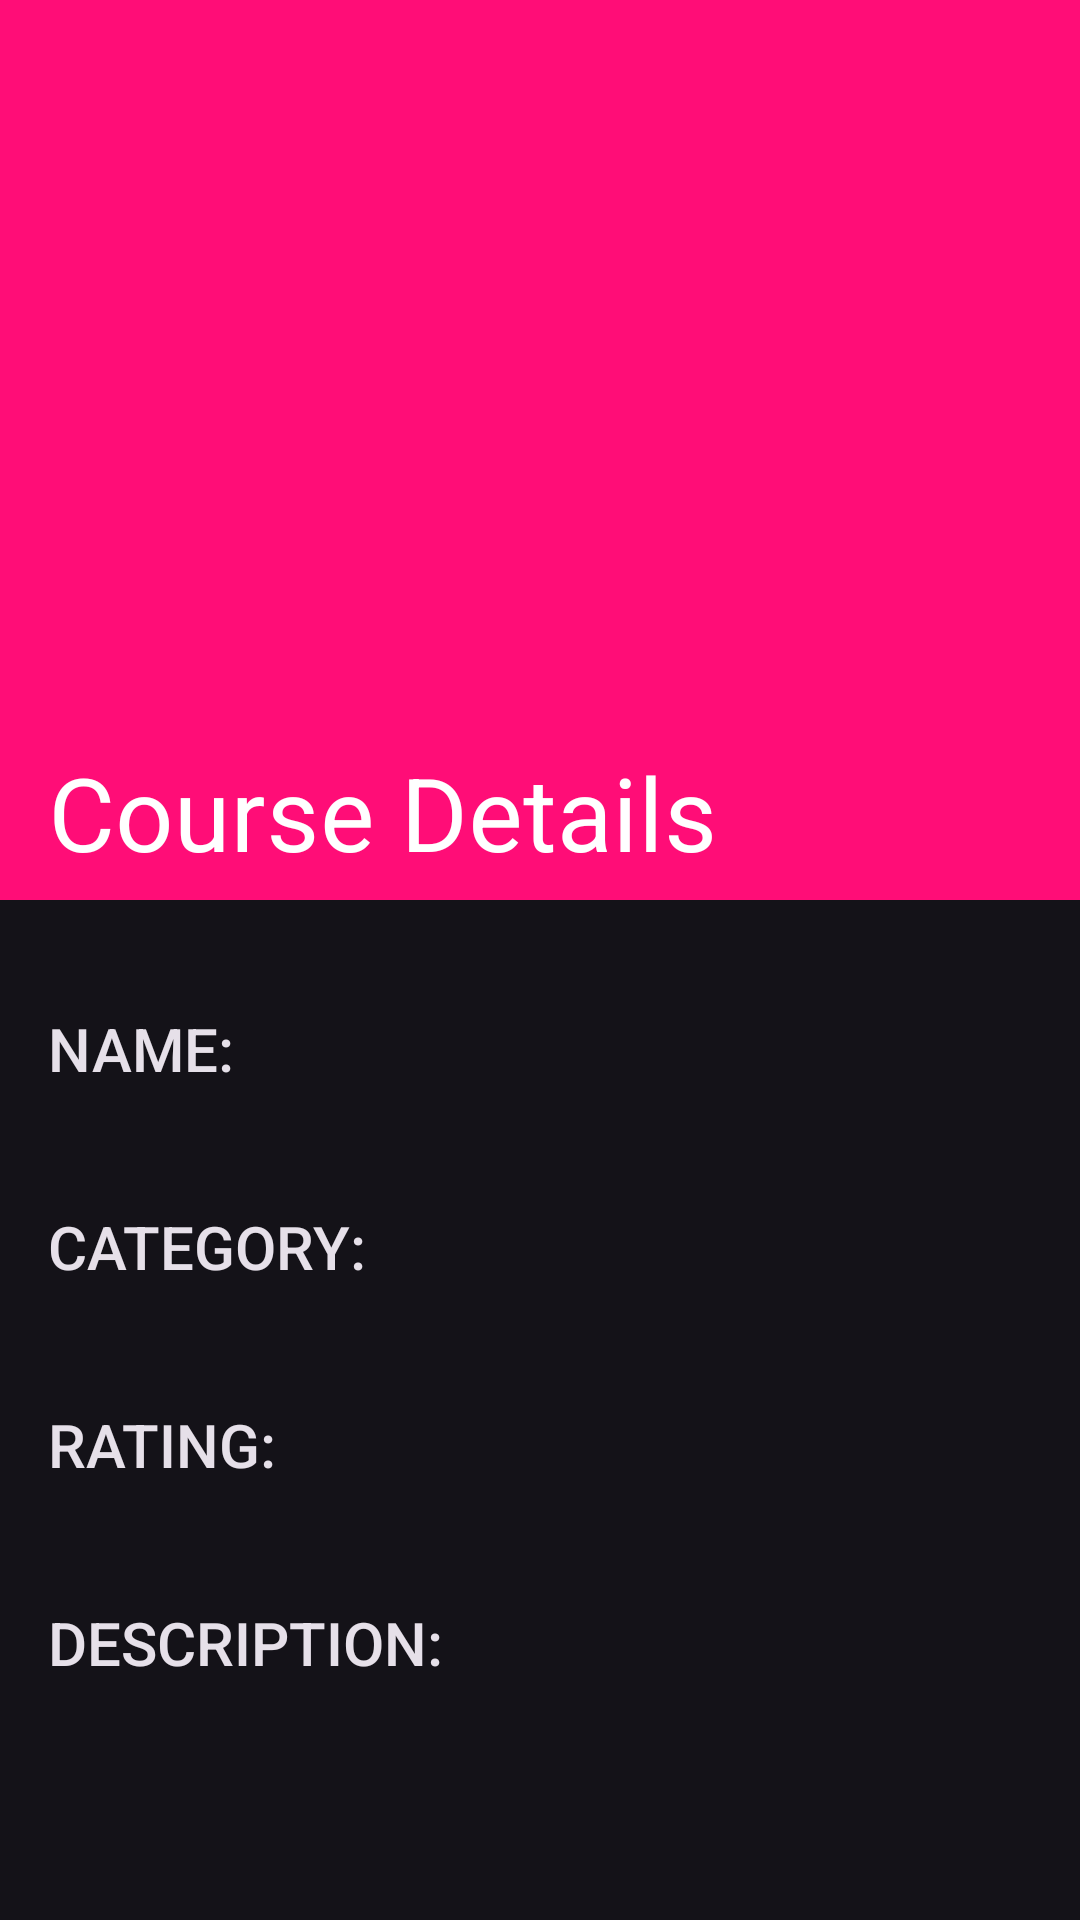

The Android layout XML behind this screen, and the referenced resources:
<!-- AndroidManifest.xml: application theme TrackTheme -->
<!-- res/layout/activity_course_details.xml -->
<?xml version="1.0" encoding="utf-8"?>
<androidx.coordinatorlayout.widget.CoordinatorLayout xmlns:android="http://schemas.android.com/apk/res/android"
    xmlns:app="http://schemas.android.com/apk/res-auto"
    xmlns:tools="http://schemas.android.com/tools"
    android:layout_width="match_parent"
    android:layout_height="match_parent"
    android:id="@+id/coordinator"
    tools:context=".CourseDetails">
    <com.google.android.material.appbar.AppBarLayout
        android:layout_width="match_parent"
        android:layout_height="300dp"
        android:theme="@style/ThemeOverlay.AppCompat.Dark.ActionBar"
        android:background="?attr/colorPrimary">
        <com.google.android.material.appbar.CollapsingToolbarLayout
            android:layout_width="match_parent"
            android:layout_height="match_parent"
            app:expandedTitleTextColor="@color/white"
            app:collapsedTitleTextColor="@color/white"
            app:expandedTitleTextAppearance="?attr/textAppearanceHeadline4"
            app:layout_scrollFlags="scroll|exitUntilCollapsed">
            <androidx.appcompat.widget.Toolbar
                android:layout_width="match_parent"
                android:layout_height="?attr/actionBarSize"
                android:background="?attr/colorPrimary"
                app:title="Course Details"
                android:id="@+id/toolbar"
                app:layout_collapseMode="pin"/>
        </com.google.android.material.appbar.CollapsingToolbarLayout>
    </com.google.android.material.appbar.AppBarLayout>

    <androidx.core.widget.NestedScrollView
        android:layout_width="match_parent"
        android:layout_height="match_parent"
        android:layout_marginTop="20dp"
        app:layout_behavior="@string/appbar_scrolling_view_behavior">

        <LinearLayout
            android:layout_width="match_parent"
            android:layout_height="wrap_content"
            android:orientation="vertical"
            android:padding="16dp">

            <TextView
                android:layout_width="wrap_content"
                android:layout_height="wrap_content"
                android:text="@string/name"
                android:textAppearance="@style/TextAppearance.AppCompat.Title" />

            <TextView
                android:id="@+id/name_val"
                android:layout_width="wrap_content"
                android:layout_height="wrap_content"
                android:layout_marginTop="10dp"
                android:layout_marginBottom="10dp" />

            <TextView
                android:layout_width="wrap_content"
                android:layout_height="wrap_content"
                android:text="@string/category"
                android:textAppearance="@style/TextAppearance.AppCompat.Title" />

            <TextView
                android:id="@+id/category_val"
                android:layout_width="wrap_content"
                android:layout_height="wrap_content"
                android:layout_marginTop="10dp"
                android:layout_marginBottom="10dp" />

            <TextView
                android:layout_width="wrap_content"
                android:layout_height="wrap_content"
                android:text="@string/rating"
                android:textAppearance="@style/TextAppearance.AppCompat.Title" />

            <TextView
                android:id="@+id/rating_val"
                android:layout_width="wrap_content"
                android:layout_height="wrap_content"
                android:layout_marginTop="10dp"
                android:layout_marginBottom="10dp" />

            <TextView
                android:layout_width="wrap_content"
                android:layout_height="wrap_content"
                android:text="@string/description"
                android:textAppearance="@style/TextAppearance.AppCompat.Title" />

            <TextView
                android:id="@+id/description_val"
                android:layout_width="wrap_content"
                android:layout_height="wrap_content"
                android:layout_marginTop="10dp"
                android:layout_marginBottom="10dp" />

            <androidx.appcompat.widget.AppCompatCheckBox
                android:id="@+id/checkbox_fav"
                android:layout_width="wrap_content"
                android:layout_height="wrap_content"
                android:layout_marginTop="30dp"
                android:onClick="onFavoriteClicked"
                android:text="@string/favorite" />

        </LinearLayout>
    </androidx.core.widget.NestedScrollView>
</androidx.coordinatorlayout.widget.CoordinatorLayout>
<!-- resources referenced by this layout -->
<resources>
  <color name="white">#FFFFFFFF</color>
  <string name="category">CATEGORY:</string>
  <string name="description">DESCRIPTION:</string>
  <string name="favorite">Add to favorites</string>
  <string name="name">NAME:</string>
  <string name="rating">RATING:</string>
  <style name="TrackTheme" parent="Theme.Material3.Dark.NoActionBar">
          <item name="colorPrimary">@color/pink_500</item>
          <item name="colorPrimaryVariant">@color/pink_700</item>
          <item name="colorOnPrimary">@color/white</item>
          
          <item name="colorSecondary">@color/teal_200</item>
          <item name="colorSecondaryVariant">@color/teal_700</item>
          <item name="colorOnSecondary">@color/black</item>
          <item name="android:statusBarColor">?attr/colorPrimaryVariant</item>
      </style>
  <color name="pink_500">#FF0D77</color>
  <color name="pink_700">#FF0060</color>
  <color name="teal_200">#FF03DAC5</color>
  <color name="teal_700">#FF018786</color>
  <color name="black">#FF000000</color>
</resources>
